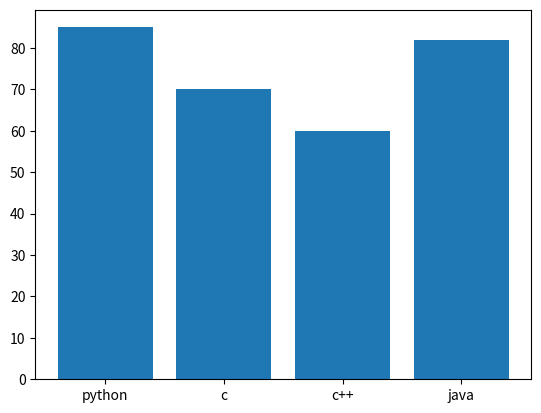

Here is the Python script that generated this plot:
import matplotlib.pyplot as plt
x=["python","c","c++","java"]
y=[85,70,60,82]

plt.bar(x,y)
plt.show()
